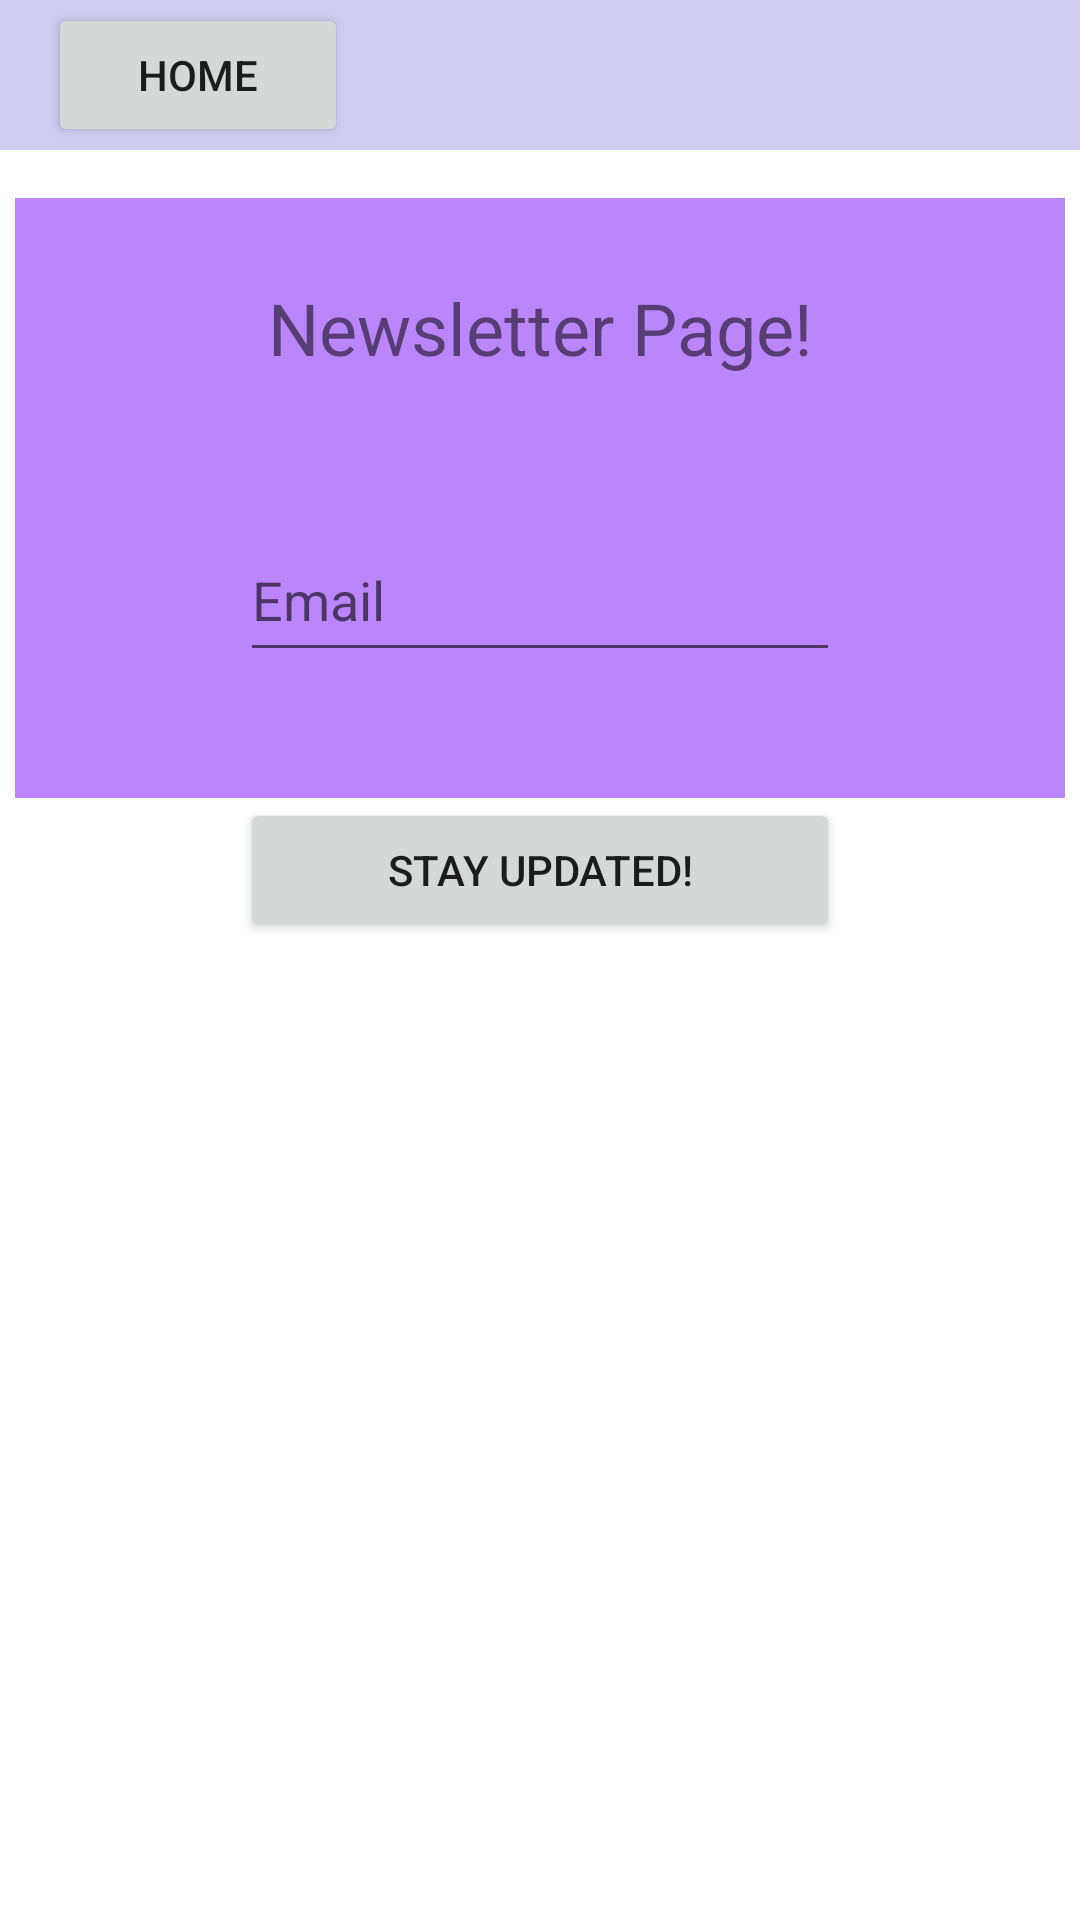

Layout XML and referenced resources for this Android screen:
<!-- AndroidManifest.xml: application theme Theme.Aa_android_lab2 -->
<!-- res/layout/fragment_newsletter.xml -->
<?xml version="1.0" encoding="utf-8"?>
<FrameLayout xmlns:android="http://schemas.android.com/apk/res/android"
    xmlns:app="http://schemas.android.com/apk/res-auto"
    xmlns:tools="http://schemas.android.com/tools"
    android:layout_width="match_parent"
    android:layout_height="match_parent"
    tools:context=".view.NewsletterFragment"

    >

    <androidx.constraintlayout.widget.ConstraintLayout
        android:id="@+id/view_newsletter"
        android:layout_width="match_parent"
        android:layout_height="match_parent"
        app:layout_constraintBottom_toBottomOf="parent"
        app:layout_constraintEnd_toEndOf="parent"
        app:layout_constraintHorizontal_bias="0"
        app:layout_constraintStart_toStartOf="parent"
        app:layout_constraintTop_toTopOf="parent"
        app:layout_constraintVertical_bias="0">

        <androidx.constraintlayout.widget.ConstraintLayout
            android:id="@+id/cardView2"
            android:layout_width="match_parent"
            android:layout_height="50dp"
            android:background="#CFCDF1"
            app:cardBackgroundColor="#CFCDF1"
            app:layout_constraintBottom_toBottomOf="parent"
            app:layout_constraintEnd_toEndOf="parent"
            app:layout_constraintHorizontal_bias="0.0"
            app:layout_constraintStart_toStartOf="parent"
            app:layout_constraintTop_toTopOf="parent"
            app:layout_constraintVertical_bias="0.0">

            <Button
                android:id="@+id/btn_home"
                android:layout_width="100dp"
                android:layout_height="wrap_content"
                android:text="Home"
                android:layout_marginLeft="16dp"
                app:layout_constraintBottom_toBottomOf="parent"
                app:layout_constraintEnd_toEndOf="parent"
                app:layout_constraintHorizontal_bias="0.0"
                app:layout_constraintStart_toStartOf="parent"
                app:layout_constraintTop_toTopOf="parent" />
        </androidx.constraintlayout.widget.ConstraintLayout>

        <androidx.constraintlayout.widget.ConstraintLayout
            android:id="@+id/constraintLayout"
            android:layout_width="350dp"
            android:layout_height="200dp"
            android:layout_marginVertical="16dp"
            android:background="@color/purple_200"
            app:layout_constraintBottom_toBottomOf="parent"
            app:layout_constraintEnd_toEndOf="parent"
            app:layout_constraintHorizontal_bias="0.491"
            app:layout_constraintStart_toStartOf="parent"
            app:layout_constraintTop_toBottomOf="@+id/cardView2"
            app:layout_constraintVertical_bias="0.0">

            <TextView
                android:id="@+id/textView2"
                android:layout_width="wrap_content"
                android:layout_height="wrap_content"
                android:layout_marginVertical="16dp"
                android:text="Newsletter Page!"
                android:textSize="24sp"
                app:layout_constraintBottom_toBottomOf="parent"
                app:layout_constraintEnd_toEndOf="parent"
                app:layout_constraintHorizontal_bias="0.5"
                app:layout_constraintStart_toStartOf="parent"
                app:layout_constraintTop_toTopOf="parent"
                app:layout_constraintVertical_bias="0.07999998" />

            <TextView
                android:id="@+id/showEmail"
                android:layout_width="wrap_content"
                android:layout_height="38dp"
                android:layout_marginVertical="16dp"
                android:text=""
                app:layout_constraintBottom_toTopOf="@+id/enterEmail"
                app:layout_constraintEnd_toEndOf="parent"
                app:layout_constraintHorizontal_bias="0.501"
                app:layout_constraintStart_toStartOf="parent"
                app:layout_constraintTop_toBottomOf="@+id/textView2"
                app:layout_constraintVertical_bias="0.5" />

            <EditText
                android:id="@+id/enterEmail"
                android:layout_width="200dp"
                android:layout_height="50dp"
                android:layout_marginVertical="16dp"
                android:elegantTextHeight="true"
                android:ems="10"
                android:hint="Email"
                android:inputType="textEmailAddress"
                app:layout_constraintBottom_toBottomOf="parent"
                app:layout_constraintEnd_toEndOf="parent"
                app:layout_constraintStart_toStartOf="parent"
                app:layout_constraintTop_toTopOf="parent"
                app:layout_constraintVertical_bias="0.780" />


        </androidx.constraintlayout.widget.ConstraintLayout>

        <Button
            android:id="@+id/btn_email_news"
            android:layout_width="200dp"
            android:layout_height="wrap_content"
            android:text="Stay Updated!"
            app:layout_constraintBottom_toBottomOf="parent"
            app:layout_constraintEnd_toEndOf="parent"
            app:layout_constraintHorizontal_bias="0.5"
            app:layout_constraintStart_toStartOf="parent"
            app:layout_constraintTop_toBottomOf="@+id/constraintLayout"
            app:layout_constraintVertical_bias="0" />
    </androidx.constraintlayout.widget.ConstraintLayout>

</FrameLayout>
<!-- resources referenced by this layout -->
<resources>
  <style name="Theme.Aa_android_lab2" parent="Theme.MaterialComponents.DayNight.DarkActionBar">
          
          <item name="colorPrimary">@color/purple_500</item>
          <item name="colorPrimaryVariant">@color/purple_700</item>
          <item name="colorOnPrimary">@color/white</item>
          
          <item name="colorSecondary">@color/teal_200</item>
          <item name="colorSecondaryVariant">@color/teal_700</item>
          <item name="colorOnSecondary">@color/black</item>
          
          <item name="android:statusBarColor">?attr/colorPrimaryVariant</item>
          
      </style>
  <!-- not gathered from this repository: default colours our renderer supplied (Android Studio template values) -->
  <color name="purple_200">#FFBB86FC</color>
  <color name="purple_500">#FF6200EE</color>
  <color name="purple_700">#FF3700B3</color>
  <color name="teal_200">#FF03DAC5</color>
  <color name="teal_700">#FF018786</color>
  <color name="black">#FF000000</color>
  <color name="white">#FFFFFFFF</color>
</resources>
